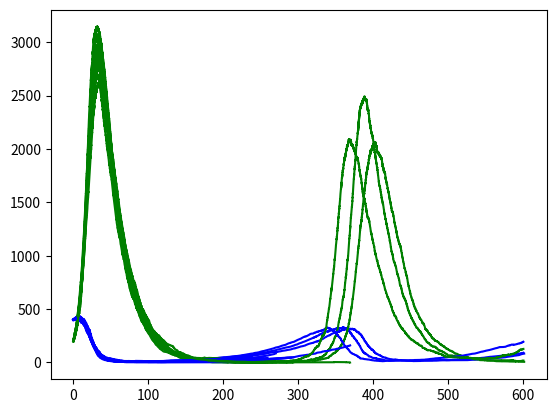

Here is the Python script that generated this plot:
import numpy as np
from matplotlib import pyplot as plt
import random

k1 = 0.015
k2 = 0.00004
k3 = 0.0004
k4 = 0.04

'''Peak selection adopted from Greg Zaylor's notebook - thank you Greg'''
#create counter for number of times foxes/rabbits die out:
#zeropopulation=0
#create list to store values at peaks for foxes and times:
foxes = [[0,0],[0,0]]
#define number of iterations
Trials = 30

def experiment(Trials):
    global zeropopulation
    zeropopulation=0
    R_0 = 400.
    F_0 = 200.
    end = 600. #days

    for i in range(Trials):
        #run the KMC
        R = R_0
        F = F_0
        time = 0
        solution_exp = np.zeros((1,3))
        solution_exp[0] = 0, R_0, F_0
        while time < end:
            Rb = k1*R
            Rd = k2*R*F
            Fb = k3*R*F
            Fd = k4*F
            Rcum = Rb + Rd + Fb + Fd
            u = random.uniform(0,1)
            event = u * Rcum
            if Rb > event:
                R = R + 1
            elif Rd + Rb > event >= Rb:
                R = R - 1
            elif Fb + Rd + Rb > event >= Rd + Rb:
                F = F + 1
            else:
                F = F - 1

            delta_t = 1/Rcum * np.log(1/u)
            time_new = time + delta_t
            solution_exp = np.append(solution_exp,[[time_new,R,F]],axis=0)

            if F==0:
                break

            time = time_new
        #plot all values on the same graph
        time_exp = solution_exp[:,0]
        R_exp = solution_exp[:,1]
        F_exp = solution_exp[:,2]

        if i<20:
            plt.plot(time_exp,R_exp,'b')
            plt.plot(time_exp,F_exp,'g-')

        filtered = F_exp * (time_exp>200) * (F_exp>200)
        c = filtered.max()
        t = time_exp[filtered.argmax()]
        #if 2nd peak exists, add number of foxes and time it occurs to storage list. only return first peak if peak repeats itself
        if c>200:
            foxes[1].append(c)
            foxes[0].append(t)
        #if 2nd peak doesn't exist, add to the counter for number of times foxes die
        else:
            zeropopulation = zeropopulation + 1
    return foxes

experiment(Trials)

print("The average of the 2nd peak is", round(sum(foxes[1])/float((len(foxes[1])-1))), "foxes, which occurs at ", round(sum(foxes[0])/float((len(foxes[0])-1))), "days.")
print("The probability that no 2nd peak forms (and all the foxes die out before 600 days) is ",100*zeropopulation/Trials,"%")

time_75, time_25 = np.percentile(foxes[0], [75 ,25])
fox_75, fox_25 = np.percentile(foxes[1], [75 ,25])
print("The IQR of foxes is", round(fox_25), "to", round(fox_75))
print("The IQR of times is", round(time_25), "to", round(time_75))